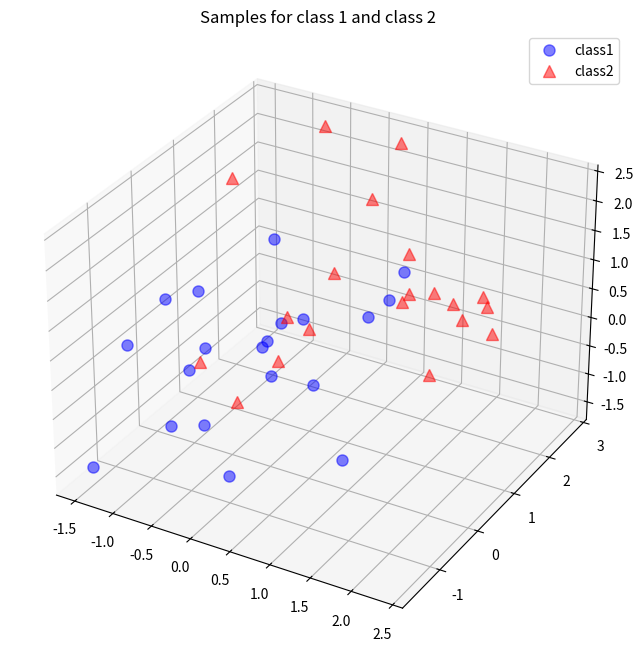

Source code (Python):
import numpy as np
np.random.seed(2342347823)
# random seed for consistency

# A reader pointed out that Python 2.7 would raise a
# "ValueError: object of too small depth for desired array".
# This can be avoided by choosing a smaller random seed, e.g. 1
# or by completely omitting this line, since I just used the random seed for
# consistency.

mu_vec1 = np.array([0,0,0])
cov_mat1 = np.array([[1,0,0],[0,1,0],[0,0,1]])
class1_sample = np.random.multivariate_normal(mu_vec1, cov_mat1, 20).T
assert class1_sample.shape == (3,20), "The matrix has not the dimensions 3x20"

mu_vec2 = np.array([1,1,1])
cov_mat2 = np.array([[1,0,0],[0,1,0],[0,0,1]])
class2_sample = np.random.multivariate_normal(mu_vec2, cov_mat2, 20).T
assert class2_sample.shape == (3,20), "The matrix has not the dimensions 3x20"

#%pylab inline
from matplotlib import pyplot as plt
from mpl_toolkits.mplot3d import Axes3D
from mpl_toolkits.mplot3d import proj3d

fig = plt.figure(figsize=(8,8))
ax = fig.add_subplot(111, projection='3d')
plt.rcParams['legend.fontsize'] = 10   
ax.plot(class1_sample[0,:], class1_sample[1,:], class1_sample[2,:], 'o', markersize=8, color='blue', alpha=0.5, label='class1')
ax.plot(class2_sample[0,:], class2_sample[1,:], class2_sample[2,:], '^', markersize=8, alpha=0.5, color='red', label='class2')

plt.title('Samples for class 1 and class 2')
ax.legend(loc='upper right')

plt.show()

all_samples = np.concatenate((class1_sample, class2_sample), axis=1)
assert all_samples.shape == (3,40), "The matrix has not the dimensions 3x40"

mean_x = np.mean(all_samples[0,:])
mean_y = np.mean(all_samples[1,:])
mean_z = np.mean(all_samples[2,:])

mean_vector = np.array([[mean_x],[mean_y],[mean_z]])

print('Mean Vector:\n', mean_vector)

scatter_matrix = np.zeros((3,3))
for i in range(all_samples.shape[1]):
    scatter_matrix += (all_samples[:,i].reshape(3,1) - mean_vector).dot((all_samples[:,i].reshape(3,1) - mean_vector).T)
print('Scatter Matrix:\n', scatter_matrix)

cov_mat = np.cov([all_samples[0,:],all_samples[1,:],all_samples[2,:]])
print('Covariance Matrix:\n', cov_mat)

# eigenvectors and eigenvalues for the from the scatter matrix
eig_val_sc, eig_vec_sc = np.linalg.eig(scatter_matrix)

# eigenvectors and eigenvalues for the from the covariance matrix
eig_val_cov, eig_vec_cov = np.linalg.eig(cov_mat)

for i in range(len(eig_val_sc)):
    eigvec_sc = eig_vec_sc[:,i].reshape(1,3).T
    eigvec_cov = eig_vec_cov[:,i].reshape(1,3).T
    assert eigvec_sc.all() == eigvec_cov.all(), 'Eigenvectors are not identical'

    print('Eigenvector {}: \n{}'.format(i+1, eigvec_sc))
    print('Eigenvalue {} from scatter matrix: {}'.format(i+1, eig_val_sc[i]))
    print('Eigenvalue {} from covariance matrix: {}'.format(i+1, eig_val_cov[i]))
    print('Scaling factor: ', eig_val_sc[i]/eig_val_cov[i])
    print(40 * '-')

for i in range(len(eig_val_sc)):
    eigv = eig_vec_sc[:,i].reshape(1,3).T
    np.testing.assert_array_almost_equal(scatter_matrix.dot(eigv), eig_val_sc[i] * eigv,
                                         decimal=6, err_msg='', verbose=True)

#%pylab inline

from matplotlib import pyplot as plt
from mpl_toolkits.mplot3d import Axes3D
from mpl_toolkits.mplot3d import proj3d
from matplotlib.patches import FancyArrowPatch


class Arrow3D(FancyArrowPatch):
    def __init__(self, xs, ys, zs, *args, **kwargs):
        FancyArrowPatch.__init__(self, (0,0), (0,0), *args, **kwargs)
        self._verts3d = xs, ys, zs

    def draw(self, renderer):
        xs3d, ys3d, zs3d = self._verts3d
        xs, ys, zs = proj3d.proj_transform(xs3d, ys3d, zs3d, renderer.M)
        self.set_positions((xs[0],ys[0]),(xs[1],ys[1]))
        FancyArrowPatch.draw(self, renderer)

fig = plt.figure(figsize=(7,7))
ax = fig.add_subplot(111, projection='3d')

ax.plot(all_samples[0,:], all_samples[1,:], all_samples[2,:], 'o', markersize=8, color='green', alpha=0.2)
ax.plot([mean_x], [mean_y], [mean_z], 'o', markersize=10, color='red', alpha=0.5)
for v in eig_vec_sc.T:
    a = Arrow3D([mean_x, v[0]], [mean_y, v[1]], [mean_z, v[2]], mutation_scale=20, lw=3, arrowstyle="-|>", color="r")
    ax.add_artist(a)
ax.set_xlabel('x_values')
ax.set_ylabel('y_values')
ax.set_zlabel('z_values')

plt.title('Eigenvectors')

plt.show()
